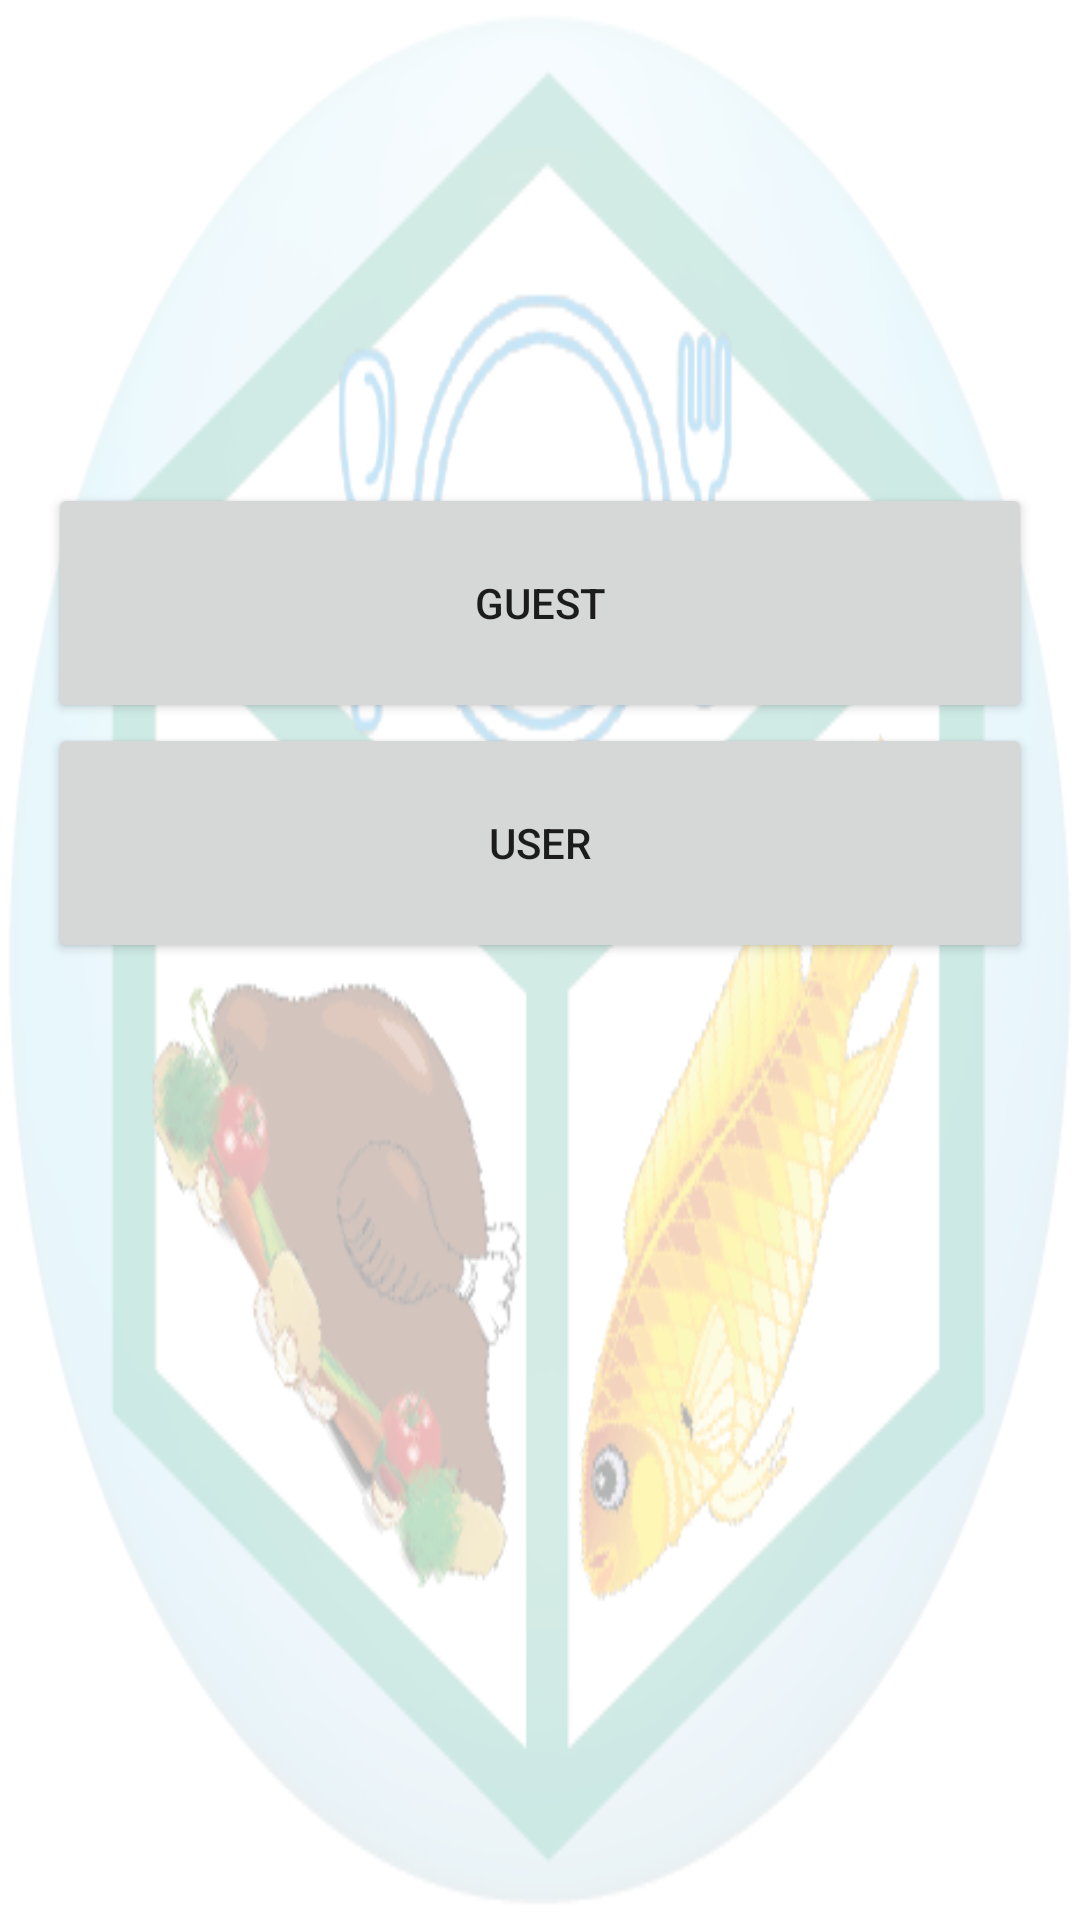

Here is an Android app screen rendered from its layout file. Give the layout XML and the strings, colors and styles it references.
<!-- AndroidManifest.xml: application theme AppTheme -->
<!-- res/layout/activity_main.xml -->
<?xml version="1.0" encoding="utf-8"?>
<RelativeLayout xmlns:android="http://schemas.android.com/apk/res/android"
    xmlns:tools="http://schemas.android.com/tools"
    android:layout_width="match_parent"
    android:layout_height="match_parent"
    android:paddingBottom="@dimen/activity_vertical_margin"
    android:paddingLeft="@dimen/activity_horizontal_margin"
    android:paddingRight="@dimen/activity_horizontal_margin"
    android:paddingTop="@dimen/activity_vertical_margin"
    android:background="@drawable/clemson_logo_sports"
    tools:context="com.example.hp.smartmess2.MainActivity">

    <LinearLayout
        android:orientation="vertical"
        android:id="@+id/front_lt_main"
        android:layout_width="fill_parent"
        android:layout_height="200dp"
        android:layout_alignParentTop="true"
        android:layout_alignParentLeft="true"
        android:layout_alignParentStart="true"
        android:layout_marginTop="145dp">


        <LinearLayout
            android:orientation="horizontal"
            android:id="@+id/front_lt_guest"
            android:layout_width="fill_parent"
            android:layout_height="wrap_content">
            <Button
                android:layout_width="fill_parent"
                android:layout_height="80dp"

                android:padding="10dp"
                android:text="@string/guest"



                />

        </LinearLayout>

        <LinearLayout
            android:orientation="horizontal"
            android:id="@+id/front_lt_user"
            android:layout_width="fill_parent"
            android:layout_height="wrap_content">
            <Button
                android:layout_width="fill_parent"
                android:layout_height="80dp"
                android:padding="10dp"
                android:text="@string/user"
                android:onClick="openLogin"

                />

        </LinearLayout>
    </LinearLayout>
</RelativeLayout>
<!-- resources referenced by this layout -->
<resources>
  <dimen name="activity_horizontal_margin">16dp</dimen>
  <dimen name="activity_vertical_margin">16dp</dimen>
  <!-- drawable clemson_logo_sports: png bitmap (drawable, 660424 bytes) -->
  <string name="guest">Guest</string>
  <string name="user">User</string>
  <style name="AppTheme" parent="Theme.AppCompat.Light.DarkActionBar">
          
          <item name="colorPrimary">@color/colorPrimary</item>
          <item name="colorPrimaryDark">@color/colorPrimaryDark</item>
          <item name="colorAccent">@color/colorAccent</item>
  
      </style>
  <color name="colorPrimary">#00b890</color>
  <color name="colorPrimaryDark">#009877</color>
  <color name="colorAccent">#FF4081</color>
</resources>
